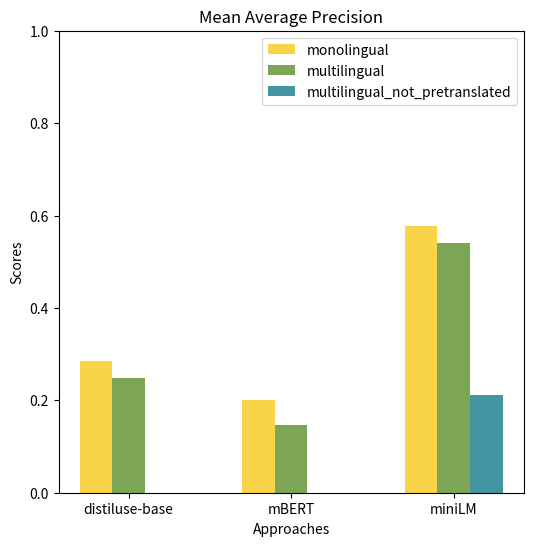
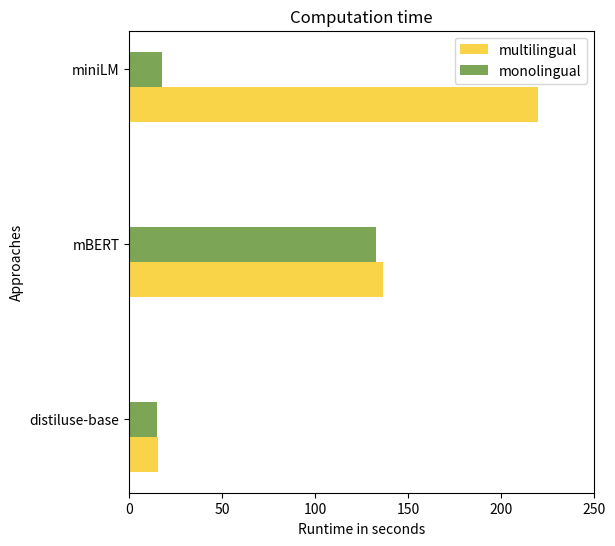
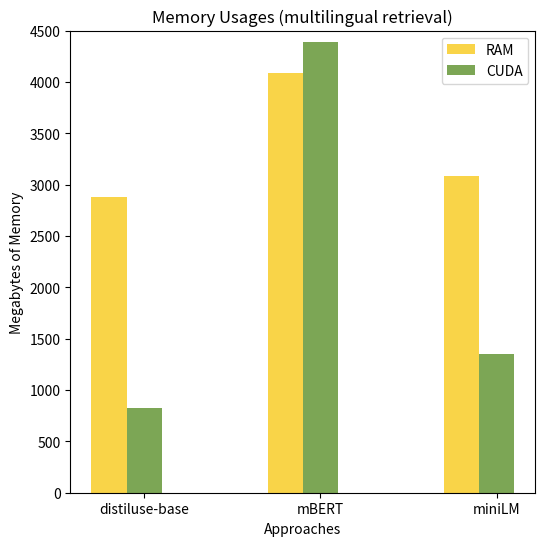

The matplotlib source for these figures, in order:
import matplotlib.pyplot as plt
import numpy as np
import pandas as pd


def createmultiPlot(model_names, heading, bar_values, bar_labels, is_horizontal):
    # Generating index for the models
    ind = np.arange(len(model_names))
    print(ind)

    if is_horizontal:
        height = 0.2
        plt.figure(figsize=(6, 6))

        plt.barh(ind - height, bar_values[model_names[0]], height, label=bar_labels[0], color='#f9d448')

        plt.barh(ind, bar_values[model_names[1]], height, label=bar_labels[1], color='#7ca655')

        plt.barh(ind + height, bar_values[model_names[2]], height, label=bar_labels[2], color='#4495a2')
        
        plt.ylabel('Approaches')
        plt.xlabel('Scores')
        plt.title(heading)
        plt.yticks(ind, model_names)
        plt.xlim(0, 1)
        plt.legend()
        plt.show()
    else:
        width = 0.2
        plt.figure(figsize=(6, 6))

        # Plotting accuracy scores
        plt.bar(ind - width, bar_values[model_names[0]], width, label=bar_labels[0], color='#f9d448')

        plt.bar(ind, bar_values[model_names[1]], width, label=bar_labels[1], color='#7ca655')

        plt.bar(ind + width, bar_values[model_names[2]], width, label=bar_labels[2], color='#4495a2')

        plt.xlabel('Approaches')
        plt.ylabel('Scores')
        plt.title(heading)
        plt.xticks(ind, model_names)
        plt.ylim(0, 1)  # Set the y-axis limit for better visualization of scores (0 to 1)
        plt.legend()
        plt.show()


def createsinglePlot(model_names, heading, bar_values, bar_label, is_horizontal):
    # Generating index for the models
    ind = np.arange(len(model_names))
    print(ind)

    if is_horizontal:
        height = 0.2
        plt.figure(figsize=(6, 6))

        plt.barh(ind, [15.274346590042114, 136.41511583328247, 64.3079993724823], height, color='#f9d448')

        plt.ylabel('Approaches')
        plt.xlabel('Scores')
        plt.title(heading)
        plt.yticks(ind, model_names)
        plt.xlim(0, 200)
        plt.show()


def creatememPlot(model_names, heading, bar_values, bar_labels, is_horizontal, range):
    # Generating index for the models
    ind = np.arange(len(model_names))
    print(ind)

    if is_horizontal:
        height = 0.2
        plt.figure(figsize=(6, 6))

        plt.barh(ind - height, bar_values.iloc[:, 0], height, label=bar_labels[0], color='#f9d448')

        plt.barh(ind, bar_values.iloc[:, 1], height, label=bar_labels[1], color='#7ca655')

        # plt.barh(ind + height, bar_values[model_names[2]], height, label=bar_labels[2], color='#4495a2')

        plt.ylabel('Approaches')
        plt.xlabel('Runtime in seconds')
        plt.title(heading)
        plt.yticks(ind, model_names)
        plt.xlim(0, range)
        plt.legend()
        plt.show()
    else:
        width = 0.2
        plt.figure(figsize=(6, 6))

        # Plotting accuracy scores
        plt.bar(ind - width, bar_values.iloc[:, 0], width, label=bar_labels[0], color='#f9d448')

        plt.bar(ind, bar_values.iloc[:, 1], width, label=bar_labels[1], color='#7ca655')

        plt.xlabel('Approaches')
        plt.ylabel('Megabytes of Memory')
        plt.title(heading)
        plt.xticks(ind, model_names)
        plt.ylim(0, range)  # Set the y-axis limit for better visualization of scores (0 to 1)
        plt.legend()
        plt.show()


model_names = ['distiluse-base', 'mBERT', 'miniLM']
frame = pd.DataFrame()
frame["distiluse"] = [0.2860667349377026, 0.24883313420947822, 0.0]
#frame["para-mpnet-base"] = [0.40095101710885117, 0.30076493754297134, 0.0]
frame["Mbert"] = [0.19983785628946912, 0.14588240314046766, 0.0]
frame["minilm"] = [0.5779824235028752, 0.5405745425357267, 0.2118733102392857]
print(frame.head())
frame = frame.T
frame.columns = ['distiluse-base', 'mBERT', 'miniLM']
createmultiPlot(model_names, "Mean Average Precision", frame, ["monolingual", "multilingual", "multilingual_not_pretranslated"], False)

runframe = pd.DataFrame()
runframe["multilingual"] = [15.274346590042114, 136.41511583328247, 219.74375534057617]
runframe["monolingual"] = [14.789234723847, 132.62396754, 17.509822130203247]
creatememPlot(model_names, "Computation time", runframe, ["multilingual", "monolingual"], True, 250)

mem_frame = pd.DataFrame()
mem_frame["RAM"] = [2885, 4084, 3089]
mem_frame["CUDA"] = [828, 4394, 1356]
creatememPlot(model_names, "Memory Usages (multilingual retrieval)", mem_frame, ["RAM", "CUDA"], False, 4500)